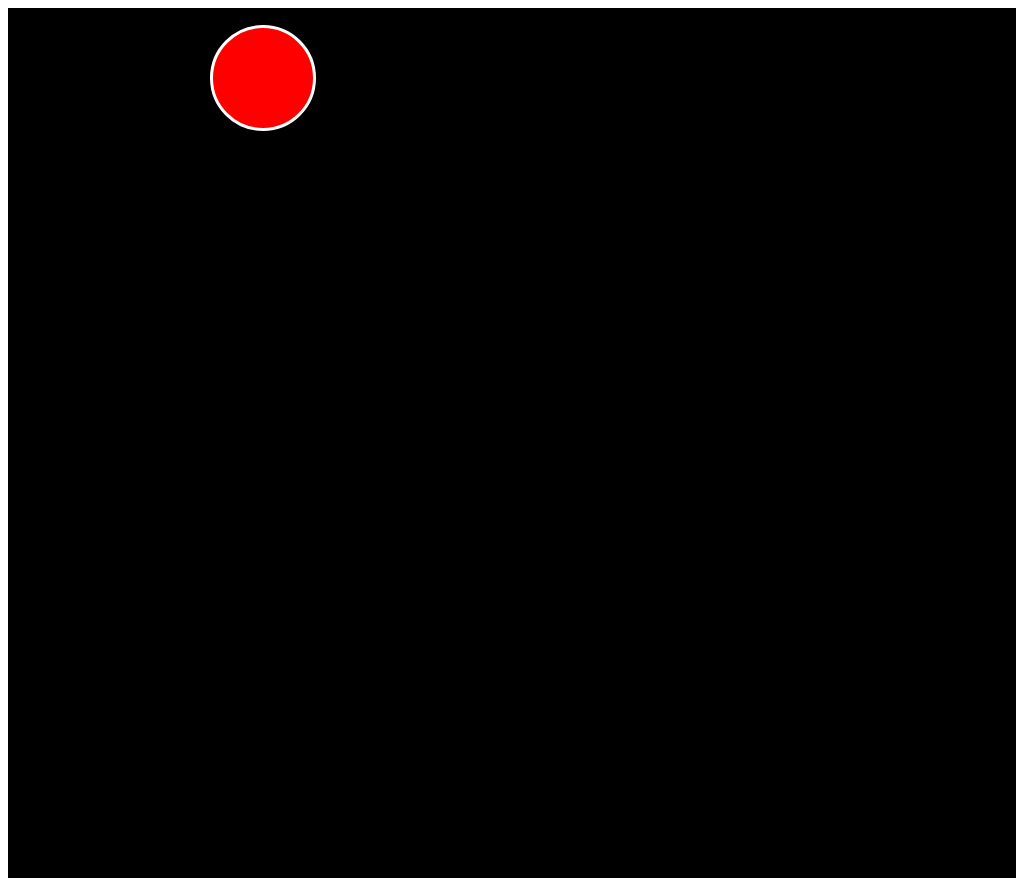

Recreate this image using only HTML and CSS.

<!-- file: ball_bounce.html -->
<!DOCTYPE html>
<html lang="en" >
<head>
  <meta charset="UTF-8">
  <title></title>
  <link rel="stylesheet" href="ball_styles.css">
</head>
<body>
<div class="background">
	<div class="ball">
	</div>
</div>
</body>
</html>

/* file: ball_styles.css */
.ball{
    border-radius: 100%;
    width: 100px;
    height: 100px;
    background-color: red;
    border: 3px white solid;
    position: relative;
    left: 20%; 
    top: 2%;
    animation-name: fall;
    animation-duration: 2.5s;
    animation-timing-function: linear;
    animation-iteration-count: infinite;
}

@keyframes fall {
    0% {left: 20%; top: 0%;}
    40% {left: 0%; top: 15%; width: 100px; height: 100px;}
    45% {left: 0%; top: 15%; width: 70px; height: 130px;}
    50% {left: 0%; top: 15%; width: 100px; height: 100px;}
    90% {left: 20%; top: 30%;}
    100% {left: 20%; top: 0%;}
}

.background{
    height: 85vw;
    background-color: black;
}